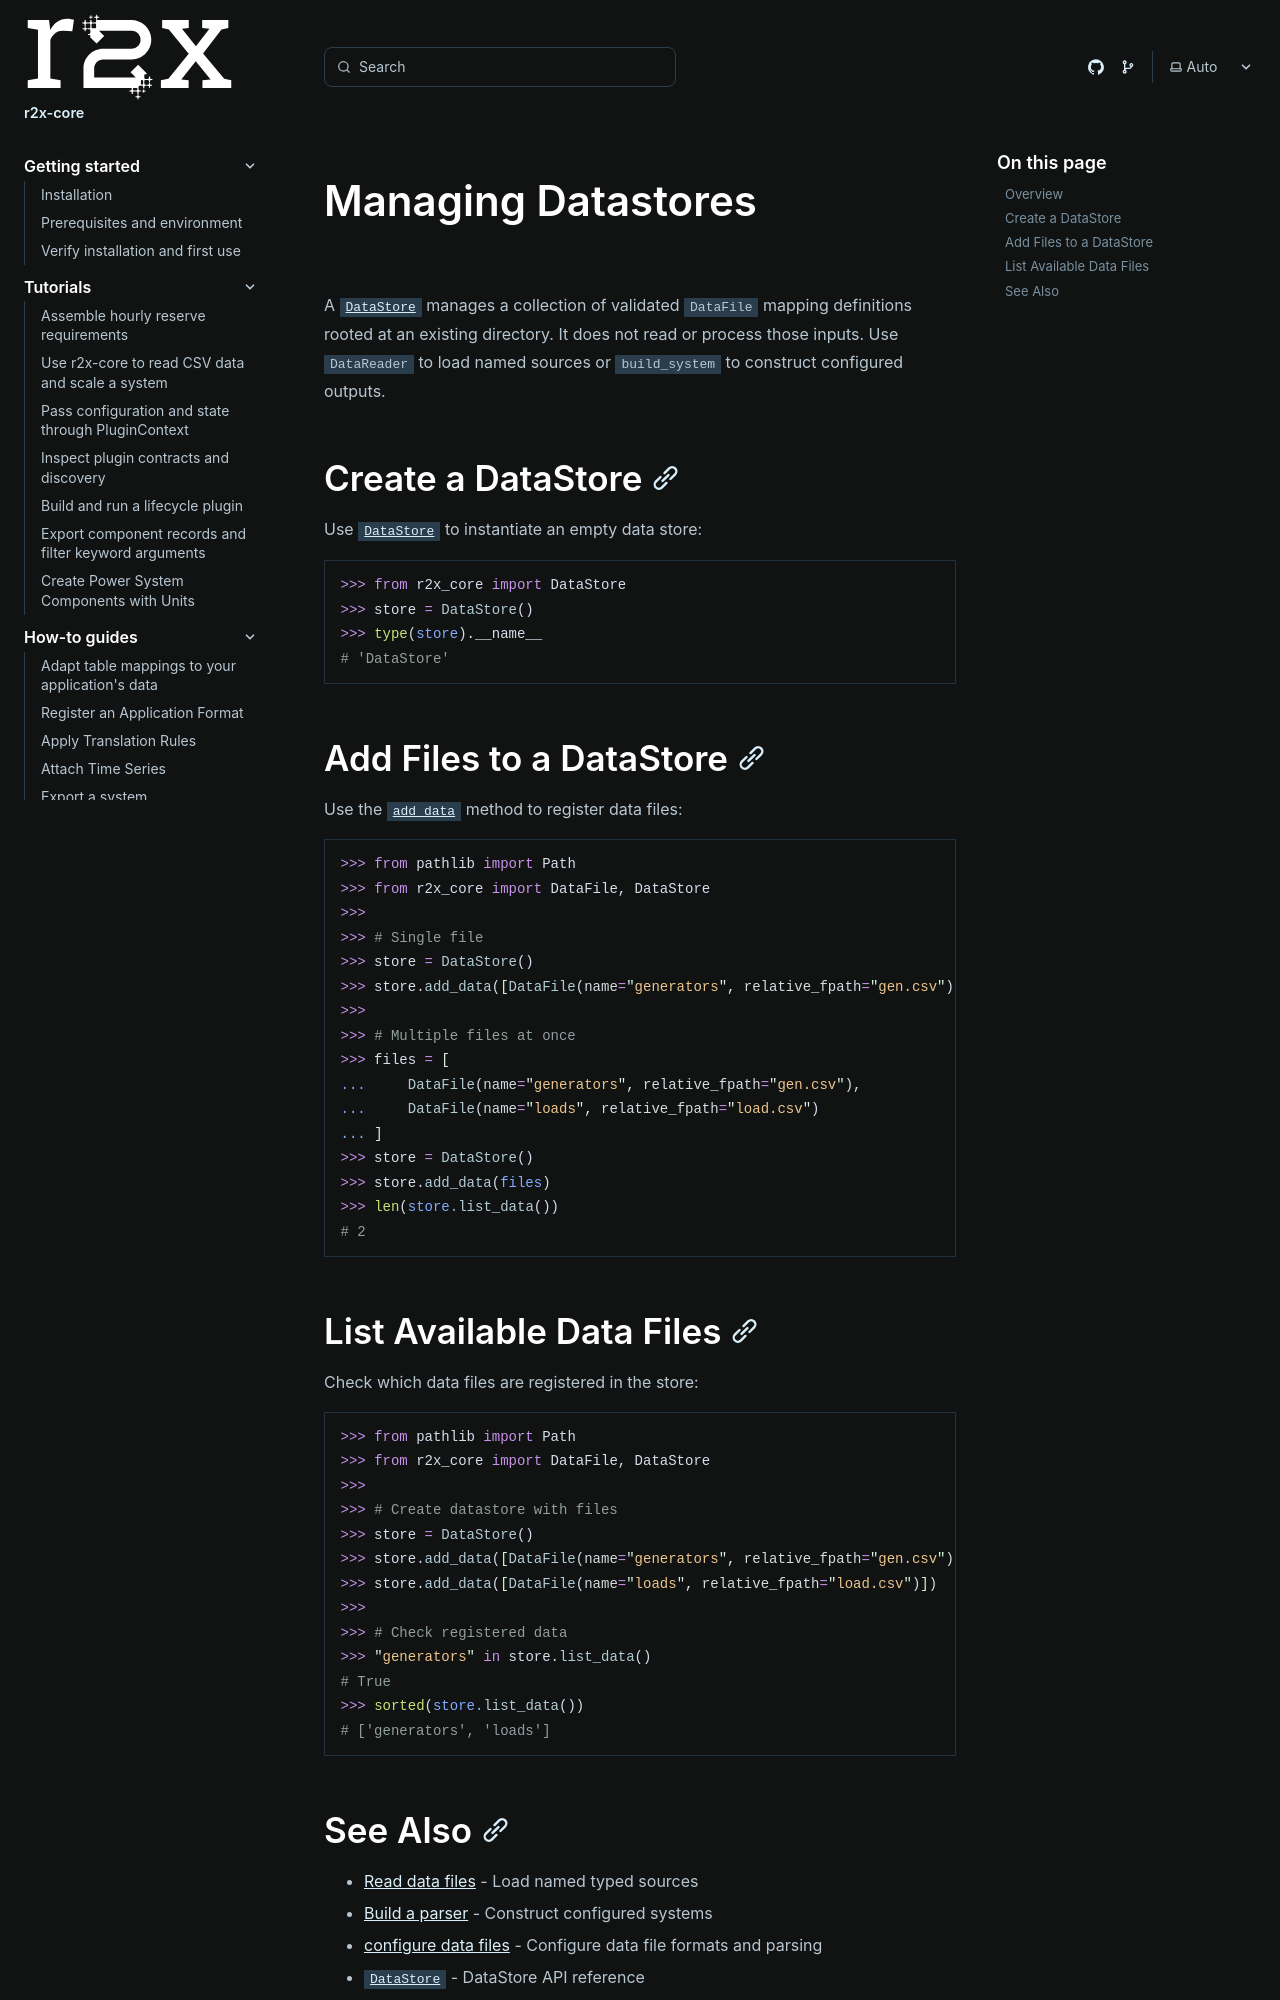

repository: NatLabRockies/r2x-core · page: how-tos/manage-datastores/index.html · generator: sphinx

---
title: "Managing Datastores"
---

<span id="managing-datastores"></span>

A [`DataStore`](/r2x-core/references/api/) manages a collection of validated `DataFile` mapping definitions rooted at an existing directory. It does not read or process those inputs. Use `DataReader` to load named sources or `build_system` to construct configured outputs.

## Create a DataStore

Use [`DataStore`](/r2x-core/references/api/) to instantiate an empty data store:

```python doctest
>>> from r2x_core import DataStore
>>> store = DataStore()
>>> type(store).__name__
# 'DataStore'
```

## Add Files to a DataStore

Use the [`add_data`](/r2x-core/references/api/) method to register data files:

```python doctest
>>> from pathlib import Path
>>> from r2x_core import DataFile, DataStore
>>>
>>> # Single file
>>> store = DataStore()
>>> store.add_data([DataFile(name="generators", relative_fpath="gen.csv")])
>>>
>>> # Multiple files at once
>>> files = [
...     DataFile(name="generators", relative_fpath="gen.csv"),
...     DataFile(name="loads", relative_fpath="load.csv")
... ]
>>> store = DataStore()
>>> store.add_data(files)
>>> len(store.list_data())
# 2
```

## List Available Data Files

Check which data files are registered in the store:

```python doctest
>>> from pathlib import Path
>>> from r2x_core import DataFile, DataStore
>>>
>>> # Create datastore with files
>>> store = DataStore()
>>> store.add_data([DataFile(name="generators", relative_fpath="gen.csv")])
>>> store.add_data([DataFile(name="loads", relative_fpath="load.csv")])
>>>
>>> # Check registered data
>>> "generators" in store.list_data()
# True
>>> sorted(store.list_data())
# ['generators', 'loads']
```
